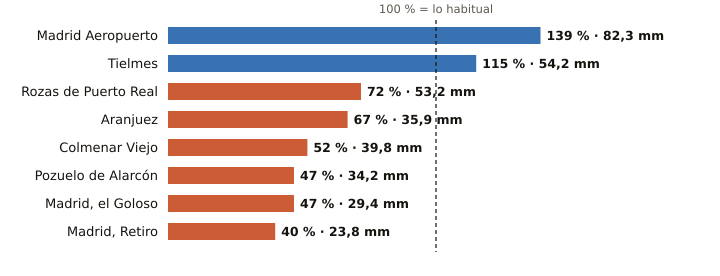

The data file committed next to this chart (first rows):
estacion, provincia, indicativo, mm_otono, referencia_mm, pct, periodo_referencia, hasta, hora
Madrid Aeropuerto, Madrid, 3129, 82.3, 59.0, 139, 1991-2020, 2026-10-19, 23
Tielmes, Madrid, 3229Y, 54.2, 47.0, 115, 2011-2025, 2026-10-19, 19
Rozas de Puerto Real, Madrid, 3330Y, 53.2, 74.1, 72, 2009-2025, 2026-10-19, 17
Aranjuez, Madrid, 3100B, 35.9, 53.9, 67, 1997-2025, 2026-10-19, 23
Colmenar Viejo, Madrid, 3191E, 39.8, 76.0, 52, 1991-2020, 2026-10-19, 23
Pozuelo de Alarcón, Madrid, 3194Y, 34.2, 72.5, 47, 2006-2025, 2026-10-19, 22
Madrid, el Goloso, Madrid, 3126Y, 29.4, 63.0, 47, 2004-2025, 2026-10-19, 23
Madrid, Retiro, Madrid, 3195, 23.8, 59.8, 40, 1991-2020, 2026-10-19, 23
